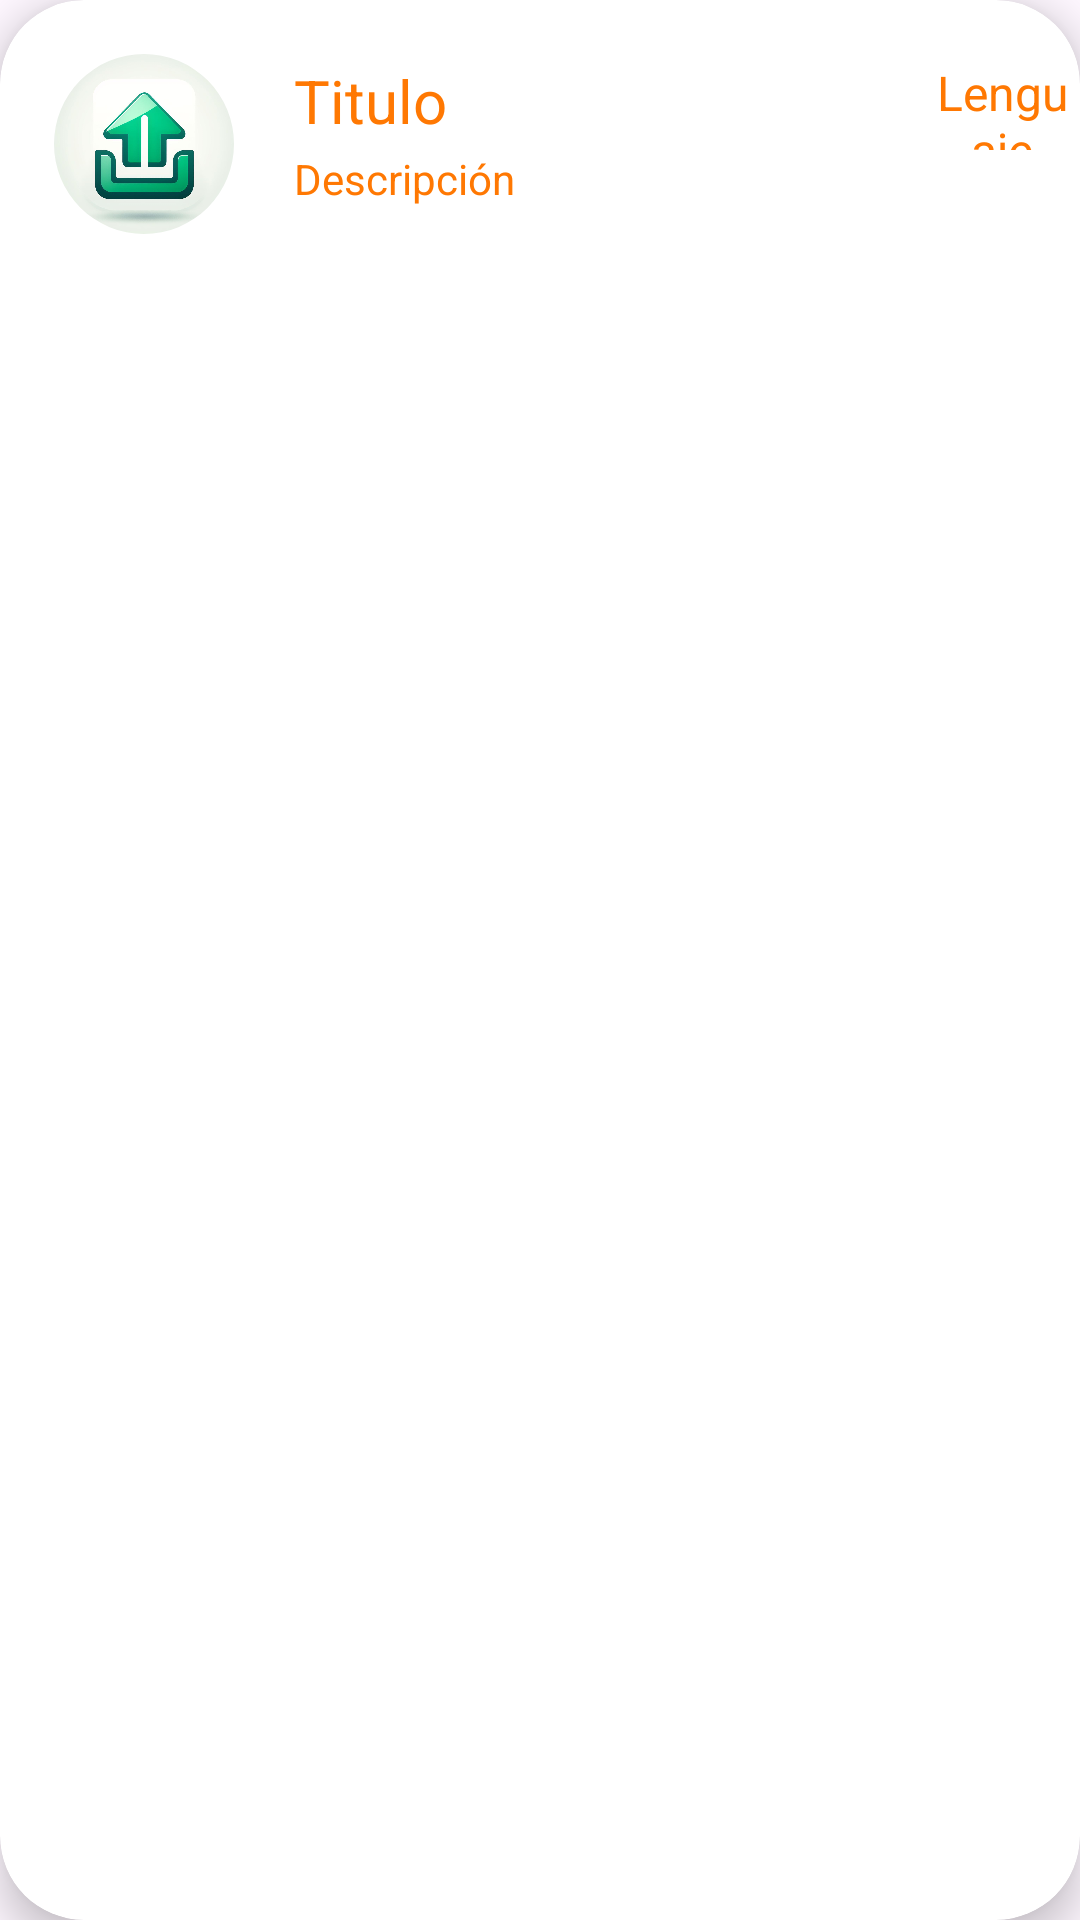

Android layout source for this screen:
<!-- AndroidManifest.xml: application theme Theme.APPEmpresaXYZ -->
<!-- res/layout/recycler_item.xml -->
<?xml version="1.0" encoding="utf-8"?>
<androidx.cardview.widget.CardView xmlns:android="http://schemas.android.com/apk/res/android"
    android:layout_width="match_parent"
    android:layout_height="match_parent"
    xmlns:app="http://schemas.android.com/apk/res-auto"
    android:id="@+id/resCard"
    android:layout_marginStart="12dp"
    android:layout_marginEnd="12dp"
    android:layout_marginHorizontal="18dp"
    android:layout_marginVertical="18dp"
    app:cardCornerRadius="28dp"
    app:cardElevation="8dp">

    <RelativeLayout
        android:layout_width="match_parent"
        android:layout_height="wrap_content">
        <com.google.android.material.imageview.ShapeableImageView
            android:layout_width="60dp"
            android:layout_height="60dp"
            android:id="@+id/recImage"
            android:src="@drawable/subir"
            android:layout_marginStart="18dp"
            android:layout_marginBottom="18dp"
            android:layout_marginTop="18dp"
            android:scaleType="centerCrop"
            app:shapeAppearanceOverlay="@style/roundedImageViewRounded"/>

        <TextView
            android:layout_width="120dp"
            android:layout_height="30dp"
            android:id="@+id/recTitle"
            android:text="Titulo"
            android:textColor="@color/naranja_100"
            android:textSize="20sp"
            android:layout_marginTop="20dp"
            android:layout_marginStart="20dp"
            android:layout_toEndOf="@+id/recImage"/>

        <TextView
            android:layout_width="80dp"
            android:layout_height="30dp"
            android:id="@+id/recPriority"
            android:text="Lenguaje"
            android:layout_toEndOf="@+id/recTitle"
            android:layout_marginTop="20dp"
            android:layout_marginStart="90dp"
            android:textAlignment="center"
            android:textColor="@color/naranja_100"
            android:textSize="16sp"/>
        <TextView
            android:layout_width="140dp"
            android:layout_height="wrap_content"
            android:id="@+id/recDesc"
            android:text="Descripción"
            android:textColor="@color/naranja_100"
            android:textSize="14sp"
            android:layout_toEndOf="@id/recImage"
            android:layout_below="@+id/recTitle"
            android:layout_marginStart="20dp"
            android:maxLines="1"
            android:layout_marginBottom="12dp"/>


    </RelativeLayout>


</androidx.cardview.widget.CardView>
<!-- resources referenced by this layout -->
<resources>
  <color name="naranja_100">#FF7802</color>
  <!-- drawable subir: png bitmap (drawable, 55726 bytes) -->
  <style name="roundedImageViewRounded">
          <item name="cornerFamily">rounded</item>
          <item name="cornerSize">50%</item>
      </style>
  <style name="Theme.APPEmpresaXYZ" parent="Base.Theme.APPEmpresaXYZ" />
  <style name="Base.Theme.APPEmpresaXYZ" parent="Theme.Material3.DayNight.NoActionBar">
          
          
          <item name="colorPrimary">@color/azul_100</item>
          <item name="colorPrimaryVariant">@color/azul_100</item>
          <item name="colorOnPrimary">@color/white</item>
  
          <item name="colorSecondary">@color/teal_700</item>
          <item name="colorSecondaryVariant">@color/purpura</item>
          <item name="colorOnSecondary">@color/black</item>
  
          <item name="android:statusBarColor">?attr/colorPrimaryVariant</item>
  
  
      </style>
  <color name="azul_100">#0B52A8</color>
  <color name="white">#FFFFFFFF</color>
  <color name="teal_700">#FF018786</color>
  <color name="purpura">#8091EA</color>
  <color name="black">#FF000000</color>
</resources>
